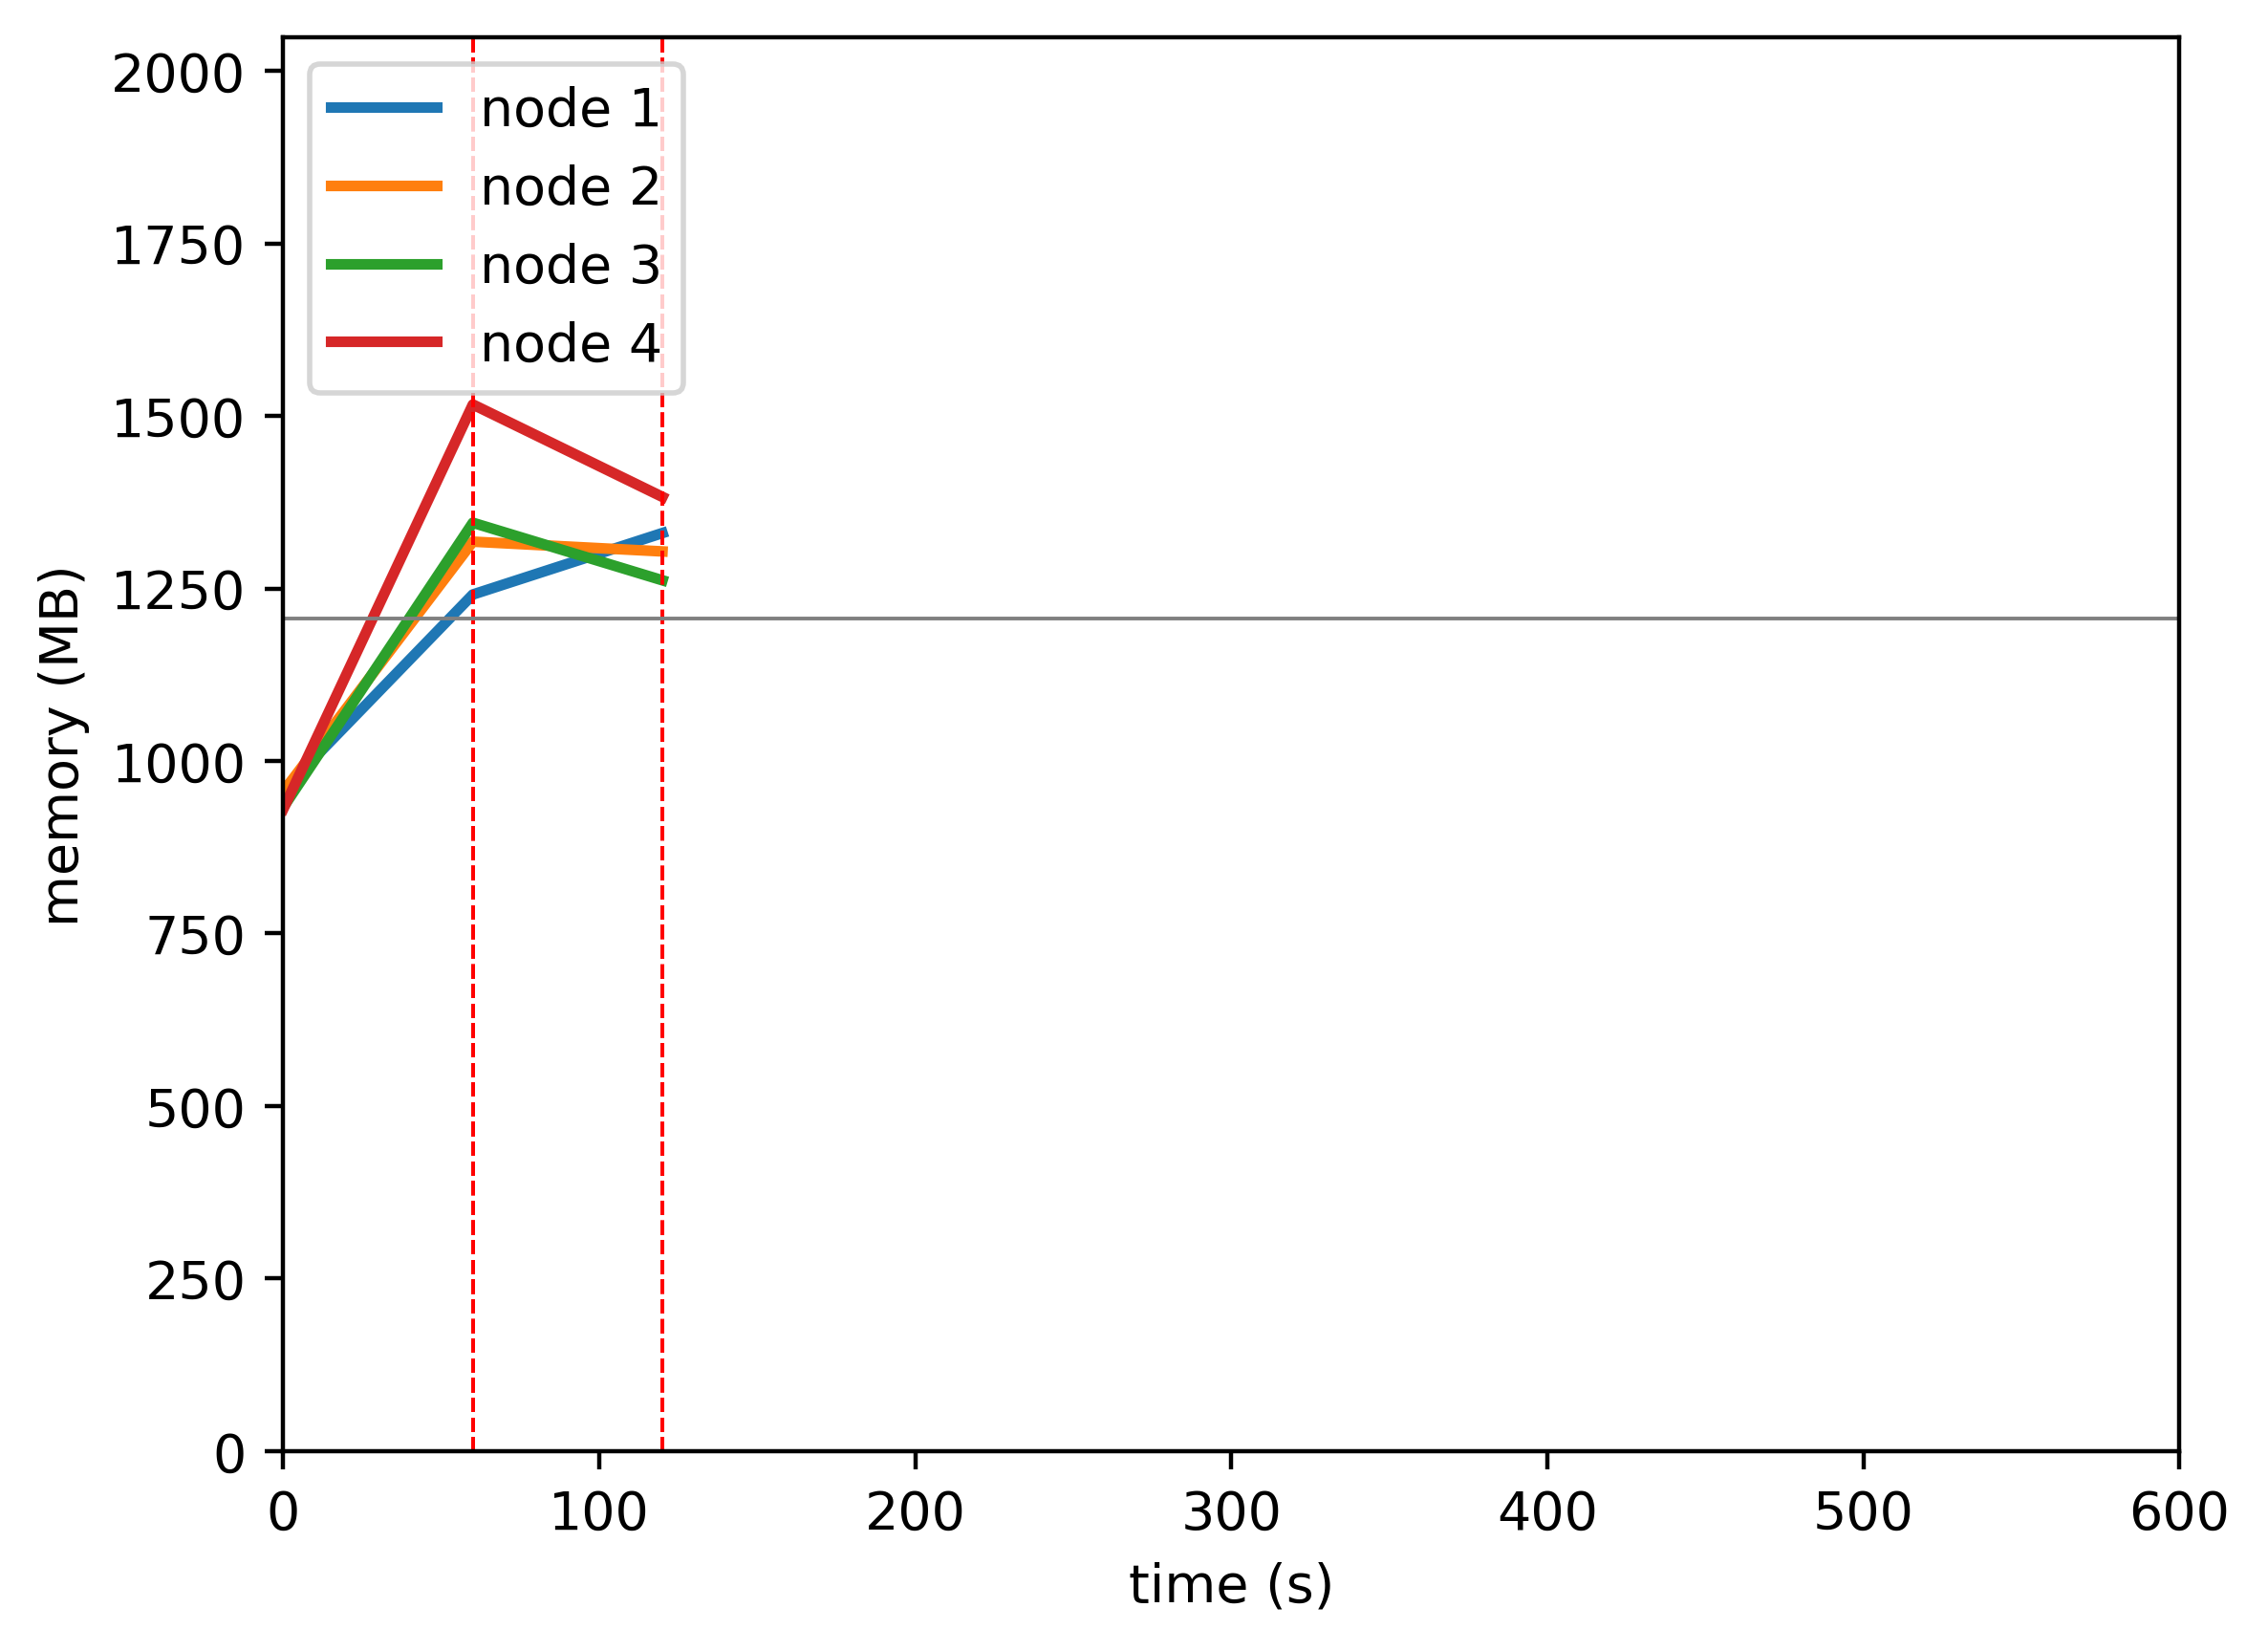

Source data for this figure (header and first rows):
timestamp, ppgcc-m02_pod_amount, ppgcc-m02_memory, ppgcc-m02_cpu, ppgcc-m03_pod_amount, ppgcc-m03_memory, ppgcc-m03_cpu, ppgcc-m04_pod_amount, ppgcc-m04_memory, ppgcc-m04_cpu, ppgcc-m05_pod_amount, ppgcc-m05_memory, ppgcc-m05_cpu
0, 5, 980768, 105901785, 5, 978656, 108645439, 5, 955080, 120222488, 5, 952544, 112648659
60, 5, 1271036, 393085504, 5, 1349444, 515603133, 5, 1377480, 661779512, 5, 1552948, 831774689
120, 4, 1362248, 1013421421, 5, 1334924, 1005683250, 5, 1292076, 1147991734, 6, 1415824, 1421917118
